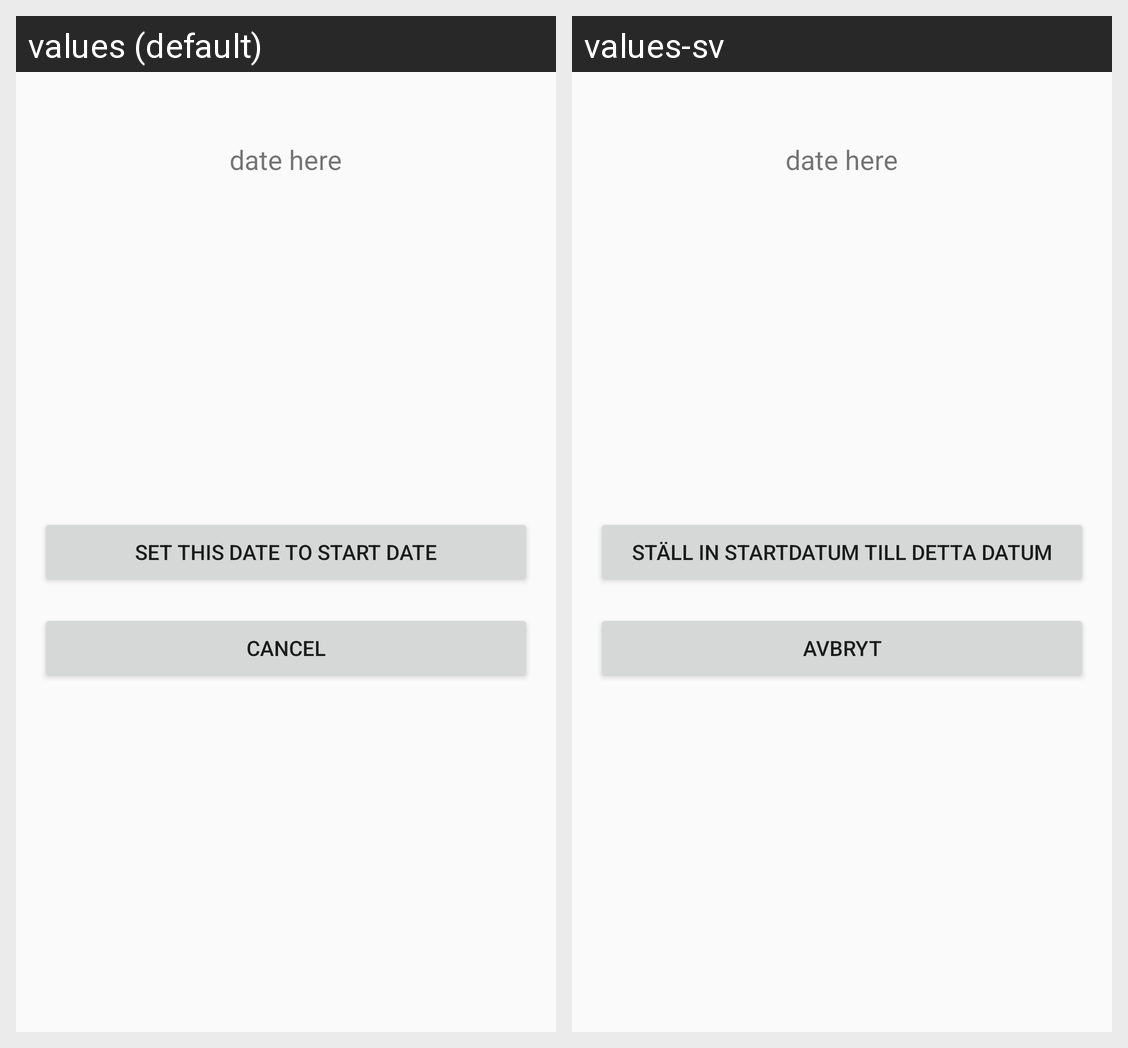

Here is an Android app screen in its default locale and in the app's own translations. Write out the translated-string differences for the strings that appear on this screen.
Android screen res/layout/fragment_set_start_date_dialog.xml rendered under 2 locales, left to right: values (default), values-sv. Device: Nexus 5 (rendered at 1080×1920; each locale shown at half size, 540×960, under a caption strip naming it); theme Theme.AppCompat.Light.
Strings drawn on this screen, with the default value and each locale's value (text and hints the layout hard-codes, and strings that could not be matched under every locale, appear in the picture but are not listed):

set_start_date_cancel_button_label
  values: Cancel
  values-sv: Avbryt

set_start_date_button_label
  values: Set this date to start date
  values-sv: Ställ in startdatum till detta datum
